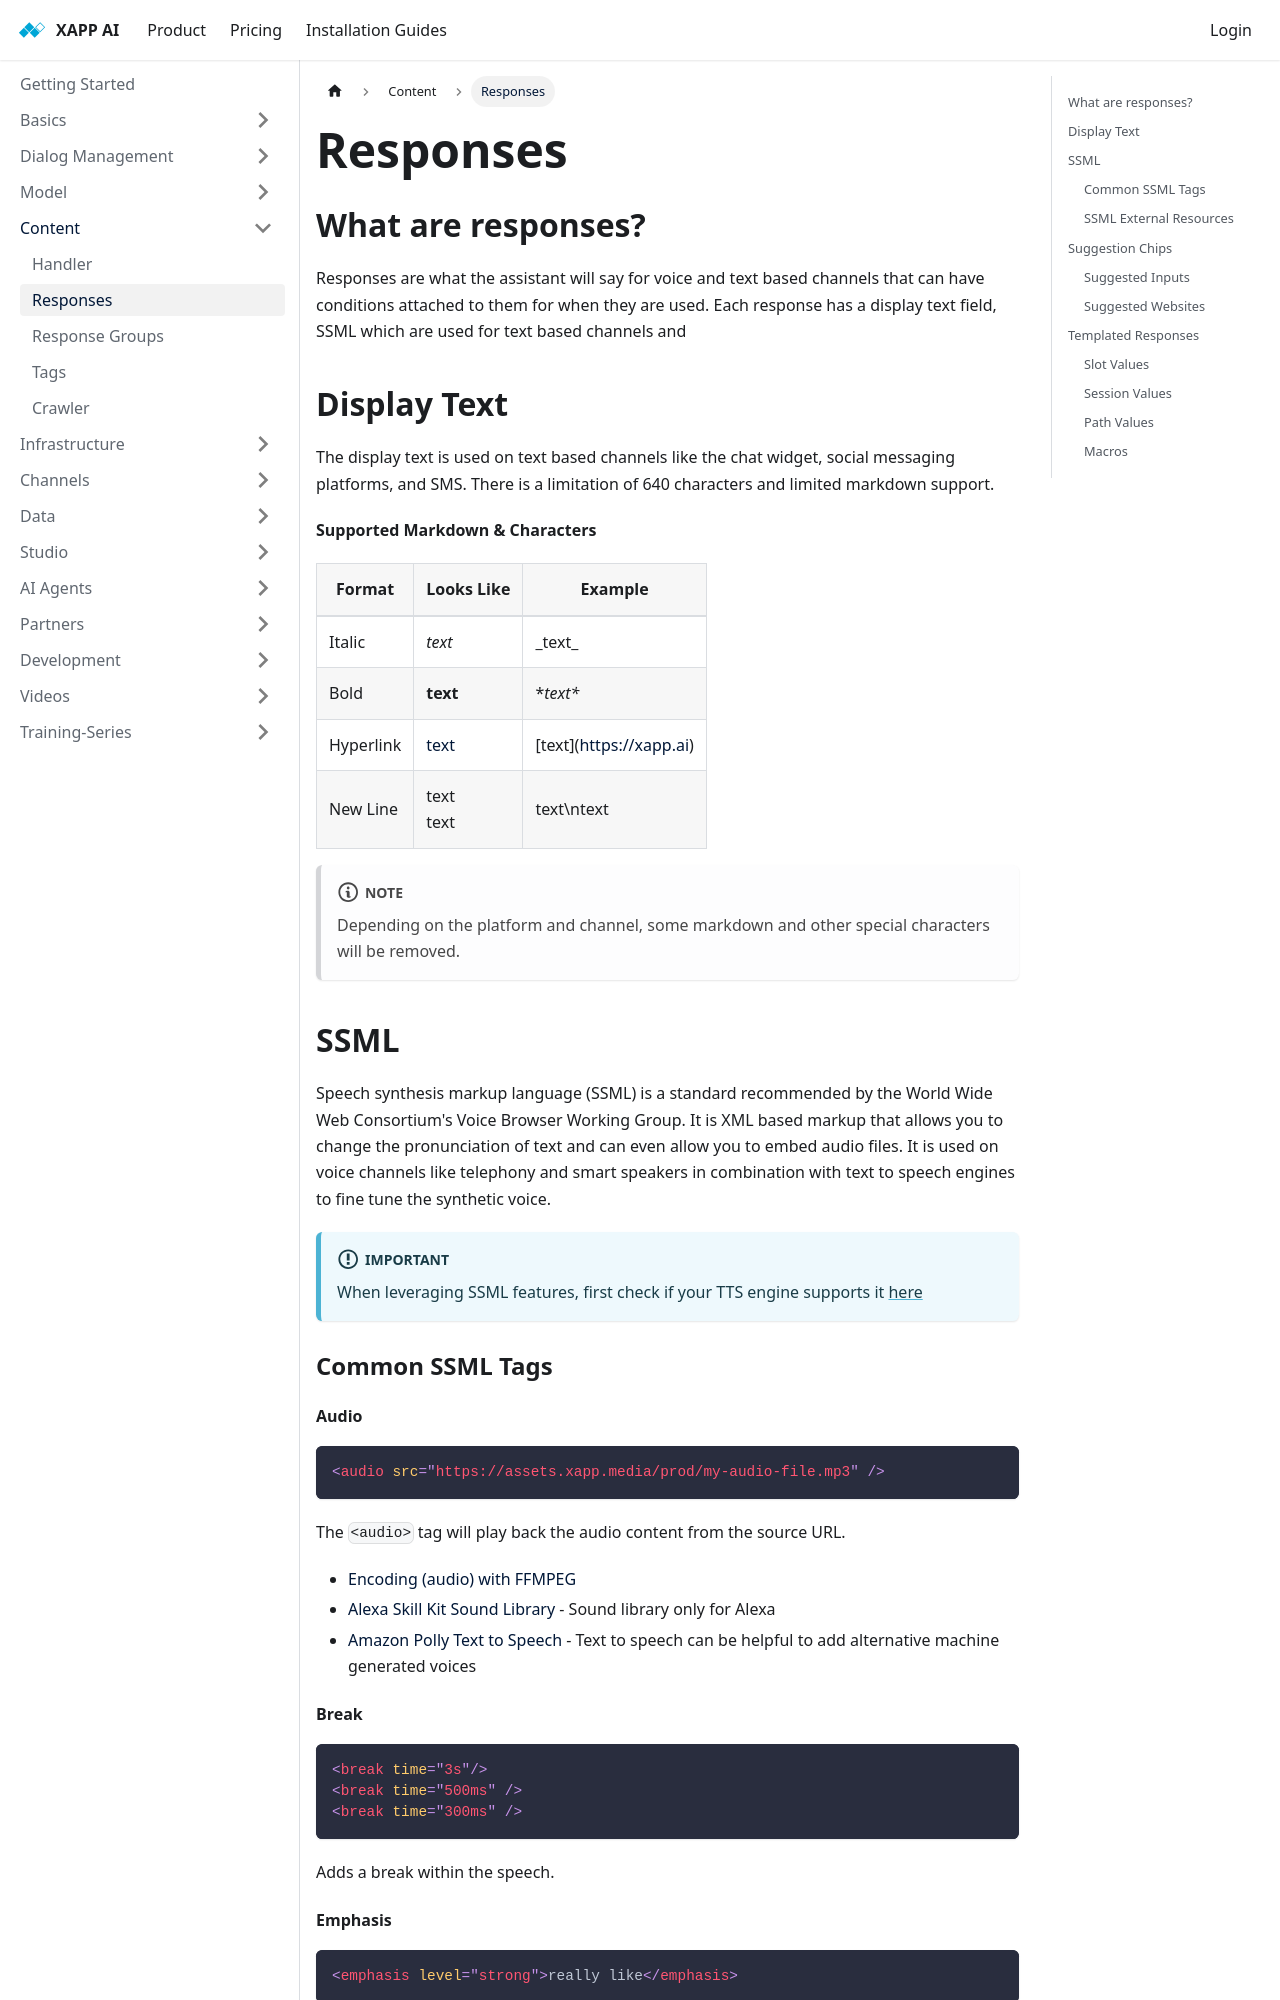

repository: xapp-ai/documentation · page: docs/content/responses/index.html · generator: docusaurus

---
title: Responses
sidebar_title: Responses
---

## What are responses?

Responses are what the assistant will say for voice and text based channels that can have conditions attached to them for when they are used.  Each response has a display text field, SSML which are used for text based channels and 

## Display Text

The display text is used on text based channels like the chat widget, social messaging platforms, and SMS.  There is a limitation of 640 characters and limited markdown support.

**Supported Markdown & Characters**

| Format | Looks Like | Example | 
|--------|------------|-----------|
| Italic   |      _text_      |  \_text\_ |
| Bold | **text** | \**text\** |
| Hyperlink | [text](https://xapp.ai) | \[text\]\(https://xapp.ai) |
| New Line | text<br/>text | text\\ntext |

:::note
Depending on the platform and channel, some markdown and other special characters will be removed.
:::

## SSML

Speech synthesis markup language (SSML) is a standard recommended by the World Wide Web Consortium's Voice Browser Working Group. It is XML based markup that allows you to change the pronunciation of text and can even allow you to embed audio files. It is used on voice channels like telephony and smart speakers in combination with text to speech engines to fine tune the synthetic voice.

:::important
When leveraging SSML features, first check if your TTS engine supports it [here](http://ssml.guru)
:::

### Common SSML Tags

#### Audio

```xml
<audio src="https://assets.xapp.media/prod/my-audio-file.mp3" />
```

The `<audio>` tag will play back the audio content from the source URL. 

* [Encoding (audio) with FFMPEG](/docs/content/encoding-with-ffmpeg)
* [Alexa Skill Kit Sound Library](https://developer.amazon.com/en-US/docs/alexa/custom-skills/ask-soundlibrary.html) - Sound library only for Alexa
* [Amazon Polly Text to Speech](https://aws.amazon.com/polly/) - Text to speech can be helpful to add alternative machine generated voices

#### Break

```xml
<break time="3s"/>
<break time="500ms" />
<break time="300ms" />
```

Adds a break within the speech.

#### Emphasis

```xml
<emphasis level="strong">really like</emphasis>
```

Provides an emphasis on the word surrounded by the `<emphasis>` tags with possible level values being: `strong`, `moderate`, `reduced`.
